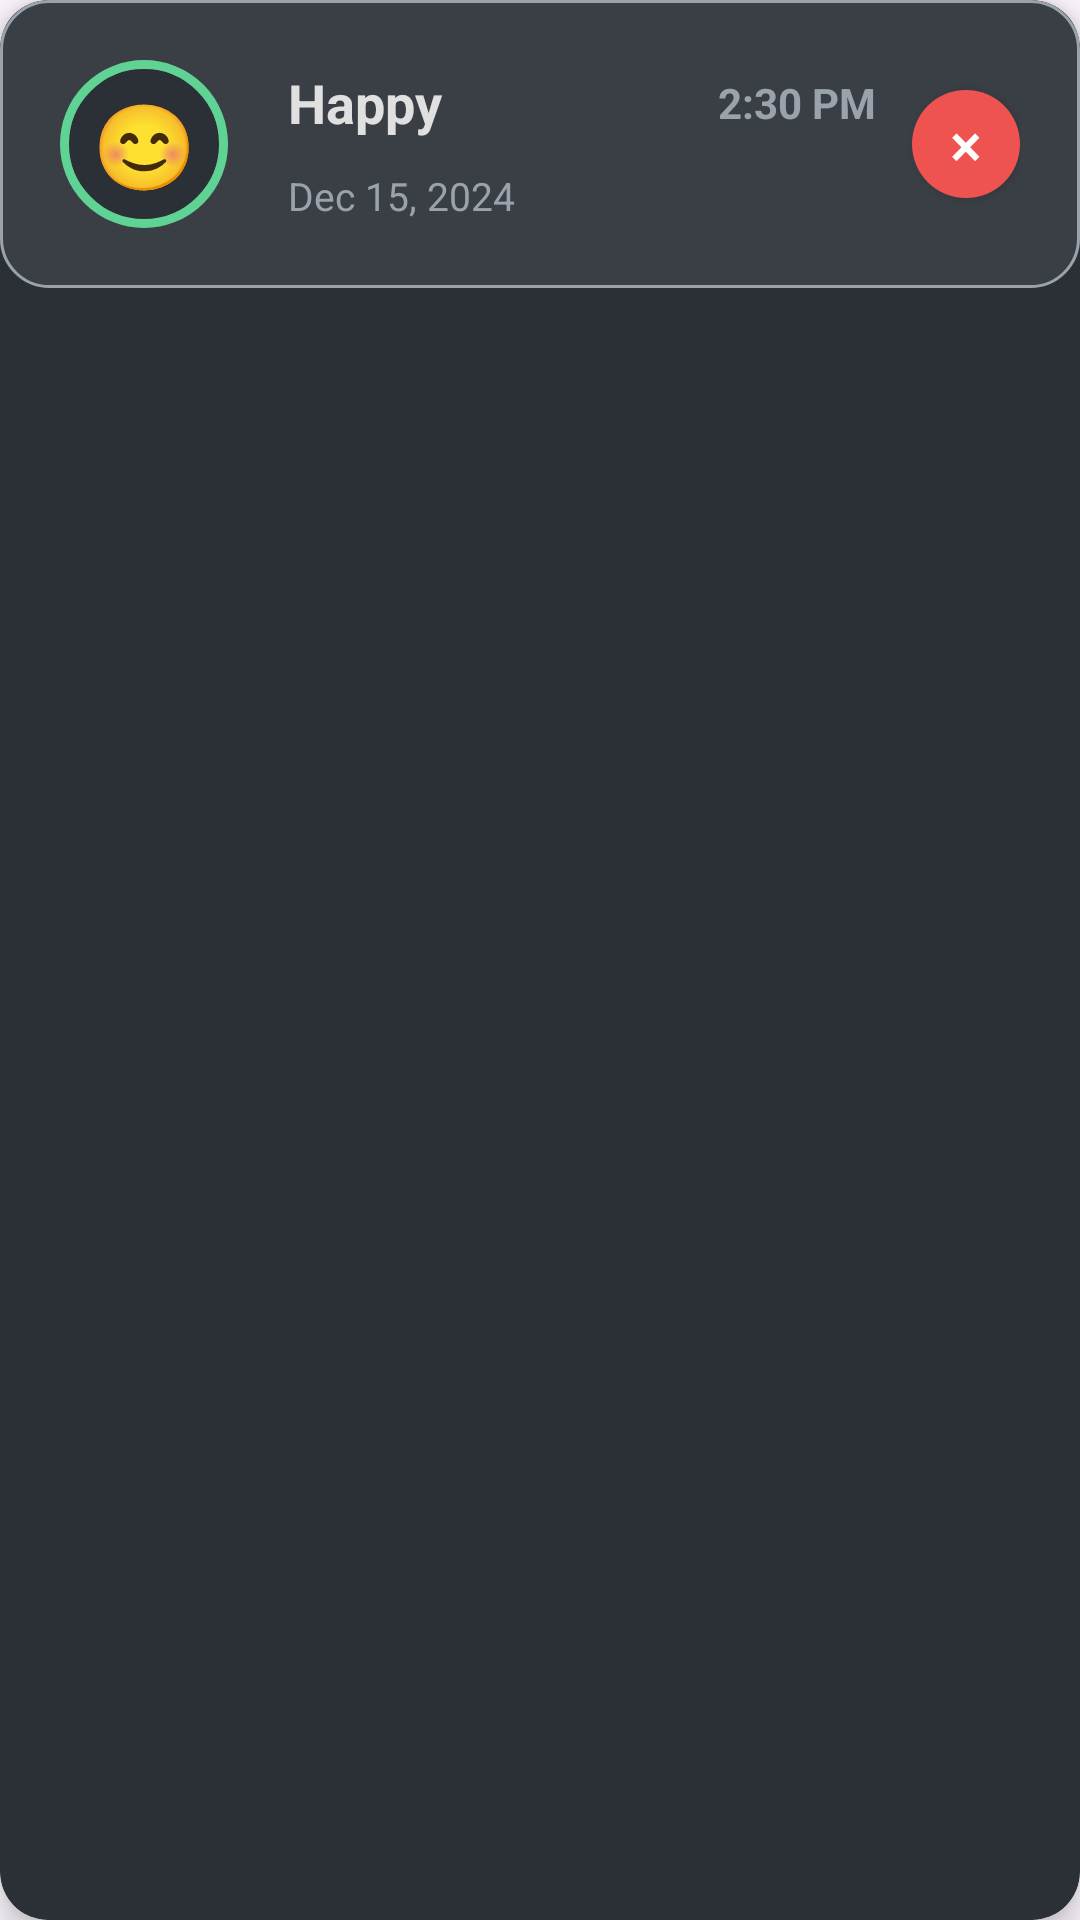

This screen was rendered from an Android layout file. Write that file and the resources it references.
<!-- AndroidManifest.xml: application theme Theme.NewBewell -->
<!-- res/layout/mood_history_item.xml -->
<?xml version="1.0" encoding="utf-8"?>
<androidx.cardview.widget.CardView xmlns:android="http://schemas.android.com/apk/res/android"
    xmlns:app="http://schemas.android.com/apk/res-auto"
    android:layout_width="match_parent"
    android:layout_height="wrap_content"
    android:layout_marginBottom="12dp"
    android:layout_marginStart="4dp"
    android:layout_marginEnd="4dp"
    app:cardCornerRadius="16dp"
    app:cardElevation="6dp"
    app:cardBackgroundColor="@color/surface_card">

    <LinearLayout
        android:layout_width="match_parent"
        android:layout_height="wrap_content"
        android:orientation="horizontal"
        android:padding="20dp"
        android:gravity="center_vertical"
        android:background="@drawable/mood_item_background">

        
        <TextView
            android:id="@+id/moodEmoji"
            android:layout_width="56dp"
            android:layout_height="56dp"
            android:text="😊"
            android:textSize="28sp"
            android:gravity="center"
            android:background="@drawable/emoji_circle_background_enhanced"
            android:layout_marginEnd="20dp" />

        
        <LinearLayout
            android:layout_width="0dp"
            android:layout_height="wrap_content"
            android:layout_weight="1"
            android:orientation="vertical">

            <LinearLayout
                android:layout_width="match_parent"
                android:layout_height="wrap_content"
                android:orientation="horizontal"
                android:gravity="center_vertical"
                android:layout_marginBottom="4dp">

                <TextView
                    android:id="@+id/moodName"
                    android:layout_width="0dp"
                    android:layout_height="wrap_content"
                    android:layout_weight="1"
                    android:text="Happy"
                    android:textColor="@color/text_primary_light"
                    android:textSize="18sp"
                    android:textStyle="bold" />

                <TextView
                    android:id="@+id/moodTime"
                    android:layout_width="wrap_content"
                    android:layout_height="wrap_content"
                    android:text="2:30 PM"
                    android:textColor="@color/text_secondary_subtle"
                    android:textSize="14sp"
                    android:textStyle="bold" />

            </LinearLayout>

            <TextView
                android:id="@+id/moodDescription"
                android:layout_width="match_parent"
                android:layout_height="wrap_content"
                android:text="Had a great day at work!"
                android:textColor="@color/text_primary_light"
                android:textSize="15sp"
                android:maxLines="3"
                android:ellipsize="end"
                android:layout_marginTop="4dp"
                android:visibility="gone" />

            <TextView
                android:id="@+id/moodDate"
                android:layout_width="wrap_content"
                android:layout_height="wrap_content"
                android:text="Dec 15, 2024"
                android:textColor="@color/text_secondary_subtle"
                android:textSize="13sp"
                android:layout_marginTop="6dp" />

        </LinearLayout>

        
        <Button
            android:id="@+id/deleteMoodButton"
            android:layout_width="36dp"
            android:layout_height="36dp"
            android:text="×"
            android:textSize="20sp"
            android:textColor="@color/white"
            android:background="@drawable/button_danger"
            android:layout_marginStart="12dp" />

    </LinearLayout>

</androidx.cardview.widget.CardView>
<!-- resources referenced by this layout -->
<resources>
  <color name="surface_card">#2A3036</color>
  <color name="text_primary_light">#E0E0E0</color>
  <color name="text_secondary_subtle">#9AA3AC</color>
  <color name="white">#FFFFFFFF</color>
  <!-- drawable button_danger (drawable) -->
  <?xml version="1.0" encoding="utf-8"?>
  <shape xmlns:android="http://schemas.android.com/apk/res/android">
      <solid android:color="@color/status_missed_red" />
      <corners android:radius="18dp" />
  </shape>
  <!-- drawable emoji_circle_background_enhanced (drawable) -->
  <?xml version="1.0" encoding="utf-8"?>
  <shape xmlns:android="http://schemas.android.com/apk/res/android"
      android:shape="oval">
      <solid android:color="@color/surface_card" />
      <stroke
          android:width="3dp"
          android:color="@color/primary_green" />
  </shape>
  <!-- drawable mood_item_background (drawable) -->
  <?xml version="1.0" encoding="utf-8"?>
  <shape xmlns:android="http://schemas.android.com/apk/res/android">
      <solid android:color="@color/surface_highlight" />
      <corners android:radius="16dp" />
      <stroke
          android:width="1dp"
          android:color="@color/text_secondary_subtle" />
  </shape>
  <style name="Theme.NewBewell" parent="Base.Theme.NewBewell" />
  <color name="status_missed_red">#EF5350</color>
  <color name="primary_green">#60D394</color>
  <color name="surface_highlight">#3A3F45</color>
  <style name="Base.Theme.NewBewell" parent="Theme.Material3.DayNight.NoActionBar">
          
          
      </style>
</resources>
